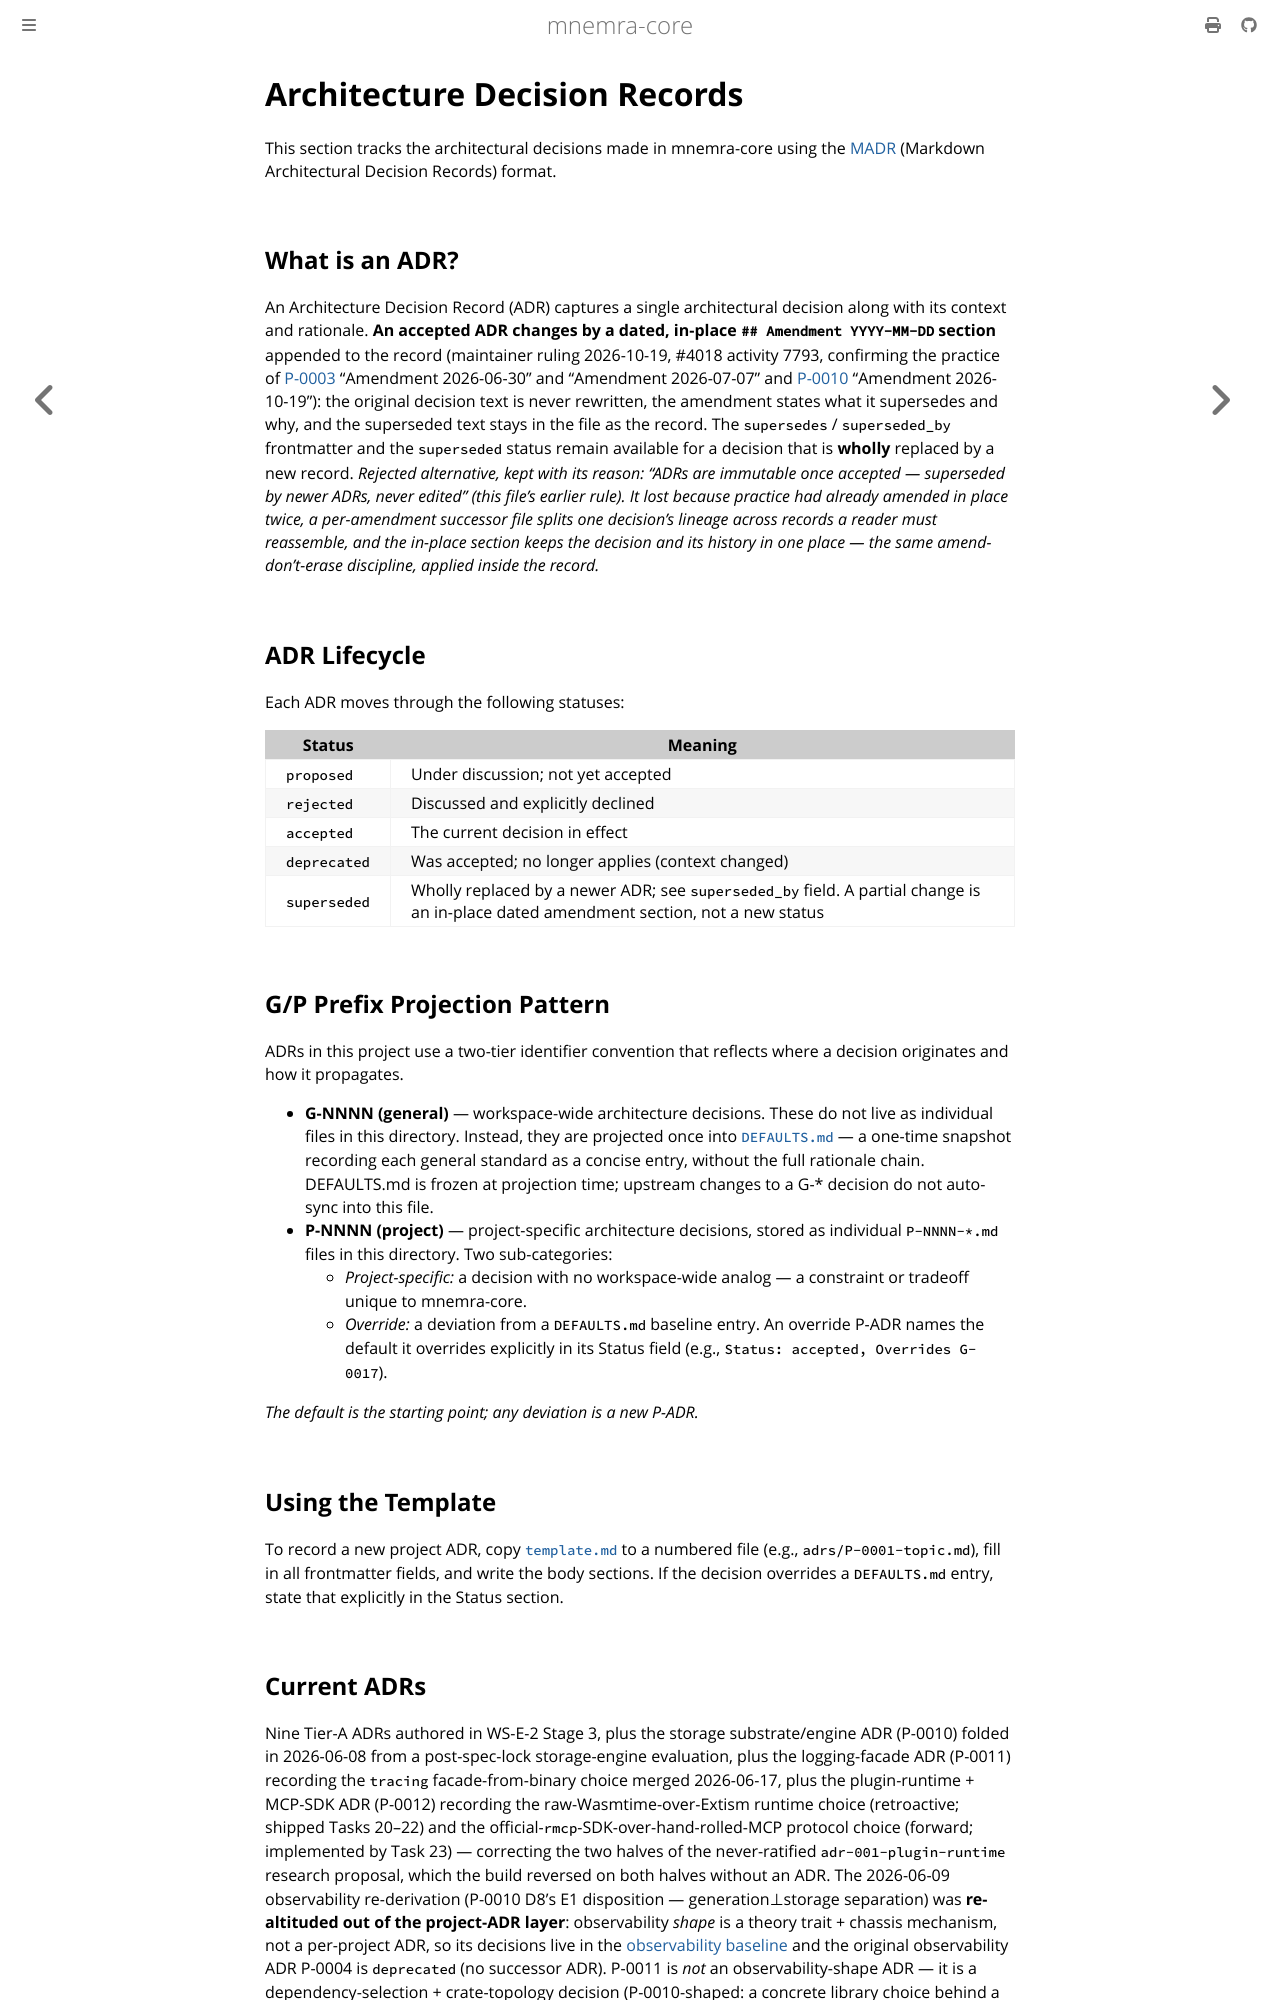

repository: mnemra/mnemra-core · page: adrs/index.html · generator: mdbook

---
title: Architecture Decision Records
summary: "How architecture decisions are structured here (G-* / P-* prefixes, MADR format)."
primary-audience: human
---

# Architecture Decision Records

This section tracks the architectural decisions made in mnemra-core using the [MADR](https://adr.github.io/madr/) (Markdown Architectural Decision Records) format.

## What is an ADR?

An Architecture Decision Record (ADR) captures a single architectural decision along with its context and rationale. **An accepted ADR changes by a dated, in-place `## Amendment YYYY-MM-DD` section** appended to the record (maintainer ruling 2026-10-19, #4018 activity 7793, confirming the practice of [P-0003](P-0003-plugin-manifest.md) "Amendment 2026-06-30" and "Amendment 2026-07-07" and [P-0010](P-0010-storage-substrate-engine.md) "Amendment 2026-10-19"): the original decision text is never rewritten, the amendment states what it supersedes and why, and the superseded text stays in the file as the record. The `supersedes` / `superseded_by` frontmatter and the `superseded` status remain available for a decision that is **wholly** replaced by a new record. *Rejected alternative, kept with its reason: "ADRs are immutable once accepted — superseded by newer ADRs, never edited" (this file's earlier rule). It lost because practice had already amended in place twice, a per-amendment successor file splits one decision's lineage across records a reader must reassemble, and the in-place section keeps the decision and its history in one place — the same amend-don't-erase discipline, applied inside the record.*

## ADR Lifecycle

Each ADR moves through the following statuses:

| Status | Meaning |
|--------|---------|
| `proposed` | Under discussion; not yet accepted |
| `rejected` | Discussed and explicitly declined |
| `accepted` | The current decision in effect |
| `deprecated` | Was accepted; no longer applies (context changed) |
| `superseded` | Wholly replaced by a newer ADR; see `superseded_by` field. A partial change is an in-place dated amendment section, not a new status |

## G/P Prefix Projection Pattern

ADRs in this project use a two-tier identifier convention that reflects where a decision originates and how it propagates.

- **G-NNNN (general)** — workspace-wide architecture decisions. These do not live as individual files in this directory. Instead, they are projected once into [`DEFAULTS.md`](DEFAULTS.md) — a one-time snapshot recording each general standard as a concise entry, without the full rationale chain. DEFAULTS.md is frozen at projection time; upstream changes to a G-* decision do not auto-sync into this file.
- **P-NNNN (project)** — project-specific architecture decisions, stored as individual `P-NNNN-*.md` files in this directory. Two sub-categories:
  - *Project-specific:* a decision with no workspace-wide analog — a constraint or tradeoff unique to mnemra-core.
  - *Override:* a deviation from a `DEFAULTS.md` baseline entry. An override P-ADR names the default it overrides explicitly in its Status field (e.g., `Status: accepted, Overrides G-0017`).

*The default is the starting point; any deviation is a new P-ADR.*

## Using the Template

To record a new project ADR, copy [`template.md`](template.md) to a numbered file (e.g., `adrs/P-0001-topic.md`), fill in all frontmatter fields, and write the body sections. If the decision overrides a `DEFAULTS.md` entry, state that explicitly in the Status section.
